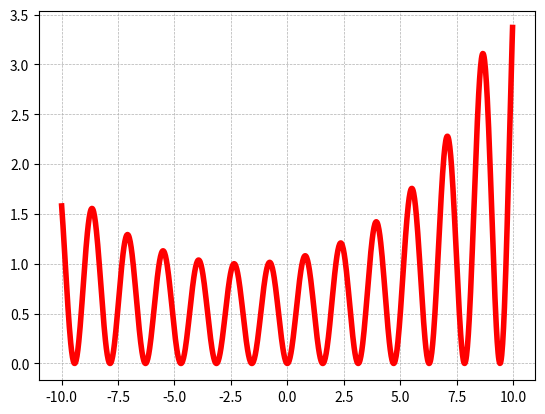

Recreate this plot in Python.
import numpy as np
import matplotlib as mpl
import matplotlib.pyplot as plt
x=np.arange(-10,10,0.02)
#y=np.array([])
#for x in range(-10,10):
y=(np.sin(2*x)**2) * np.exp(((x+2)/10)**2)
plt.plot(x,y)
plt.grid(lw=0.5, ls='--')
plt.plot(x,y, lw = 4.0, color='red')
plt.show()
